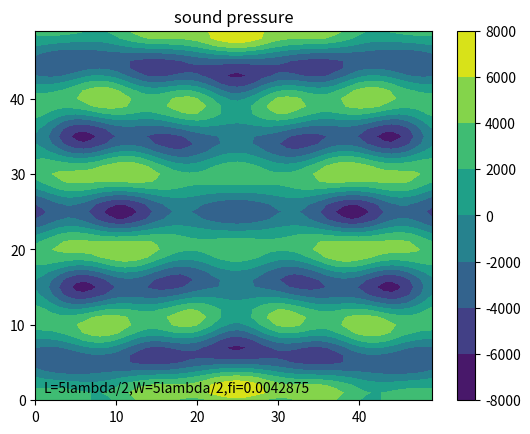

The matplotlib source for this figure:
import numpy as np
import matplotlib.pyplot as plt


# const var
pi = 3.1415926

# wave
A = 0.4
u = 343
v = 40000
_lambda = u / v
w = 2 * pi * v
T = 2 * pi / w
rho = 1.293

# var
L = 5
W = 5
fi = _lambda/2


# y = Acos(wt-2pi(sqrt(x^2+y^2+z^2))/lambda)
# v = -Awsin(wt-2pi(sqrt(x^2+y^2+z^2))/lambda)
# a = -Aw^2cos(wt-2pi(sqrt(x^2+y^2+z^2))/lambda)
# r = sqrt(x^2+y^2+z^2)
# dv/dx = 2piAwcos(wt-2pi(r)/lambda)/lambda
# -dp/dx = rho(-Aw^2cos(wt-2pi(r)/lambda)-Awsin(wt-2pi(r)/lambda)*2piAwcos(wt-2pi(r)/lambda)/lambda)
#        = rho(-Aw^2cos(wt-2pi(r)/lambda)-piA^2*w^2sin(2wt-4pi(r)/lambda))
# integral by time(1T)
# -dp/dx = rho(-Awsin(wt-2pi(r)/lambda)+(1/2)*piA^2*wcos(2wt-4pi(r)/lambda))
#        = rho(-Awsin(-2pi(r)/lambda)+(1/2)*piA^2*wcos(4pi(r)/lambda)+Awsin(-2pi(r)/lambda)+piA^2*wcos(4pi(r)/lambda)/2)
#        = rho(piA^2*wcos(4pi(r)/lambda))
def wave_f(x1, y1, f):
    theta = 0
    for x, y in f.points:
        theta += np.cos(4 * pi * np.sqrt((x1 - x) ** 2 + (y1 - y) ** 2) / _lambda)
    return theta


# length
_l = L * _lambda / 2
_w = W * _lambda / 2

# degree
_N, _M = 50, 50


# be in real coordinate
def coordinate(x, y):
    x = x * _w / _N
    y = y * _l / _M
    return x, y


# create zero array
array = np.zeros((_N, _M))


# non-liner sounder
# x = at + b
# y = ct + d
# e < t < f
class F:
    def __init__(self, a, b, c, d, e, f):
        self.points = []
        divide = np.maximum(_M, _N)
        mini = (f - e) / divide
        for i in range(divide):
            t = mini * i + e
            self.points.append([a * t + b, c * t + d])


# wave sounder
# f0: x = t
#     y = 0
#     0<t<_w/3
# f1: x = t
#     y = -lambda/4
#     _w/3<t<2_w/3
# f2: x = t
#     y = 0
#     2_w/3<t<_w/3
# f3: x = t
#     y = l
#     -<t<_w/3
# f4: x = t
#     y = l+lambda/4
#     _w/3<t<2_w/3
# f5: x = t
#     y = l
#     2_w/3<t<3_w/3
fi = _lambda/2

f0 = F(1, 0, 0, 0, 0, _w/3)
f1 = F(1, 0, 0, fi, _w/3, 2*_w/3)
f2 = F(1, 0, 0, 0, 2*_w/3, _w)
f3 = F(1, 0, 0, _l, 0, _w/3)
f4 = F(1, 0, 0, _l-fi, _w/3, 2*_w/3)
f5 = F(1, 0, 0, _l, 2*_w/3, _w)

# simulation
for i in range(_N):
    for j in range(_M):
        _x, _y = coordinate(i, j)
        array[j][i] += wave_f(_x, _y, f0)/_M**2
        array[j][i] += wave_f(_x, _y, f1)/_N**2
        array[j][i] += wave_f(_x, _y, f2)/_M**2
        array[j][i] += wave_f(_x, _y, f3)/_N**2
        array[j][i] += wave_f(_x, _y, f4)/_M**2
        array[j][i] += wave_f(_x, _y, f5)/_N**2

array = array * rho * (pi * A ** 2 * w)

contour = plt.contourf(array)

plt.colorbar(contour)

plt.title("sound pressure")

plt.text(1, 1, 'L={}lambda/2,W={}lambda/2,fi={}'.format(L, W, fi))

plt.show()
